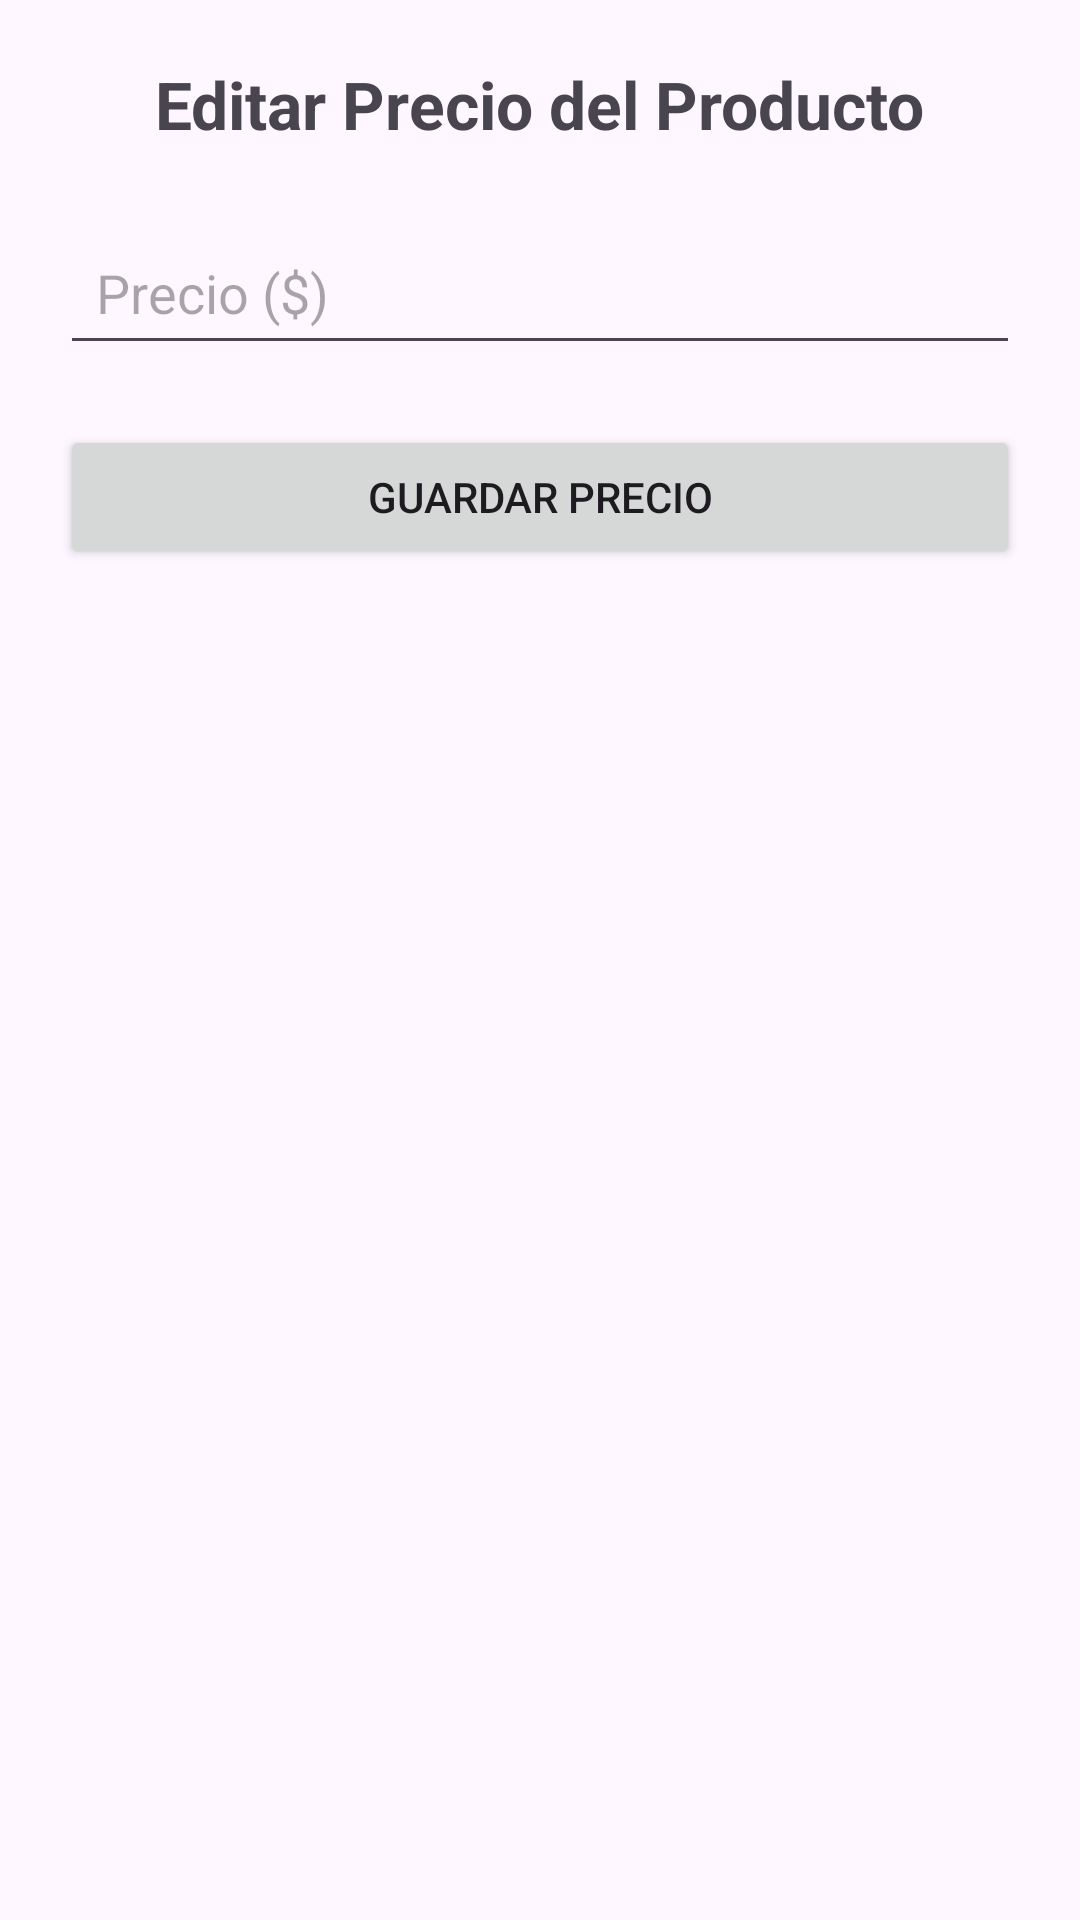

This screen was rendered from an Android layout file. Write that file and the resources it references.
<!-- AndroidManifest.xml: application theme Theme.EjerciciosAndroidIntents -->
<!-- res/layout/activity_ejercicio13_editar_precio.xml -->
<?xml version="1.0" encoding="utf-8"?>
<LinearLayout xmlns:android="http://schemas.android.com/apk/res/android"
    android:layout_width="match_parent"
    android:layout_height="match_parent"
    android:orientation="vertical"
    android:padding="20dp"
    android:gravity="center_horizontal">

    <TextView
        android:layout_width="wrap_content"
        android:layout_height="wrap_content"
        android:text="Editar Precio del Producto"
        android:textSize="22sp"
        android:textStyle="bold"
        android:layout_marginBottom="24dp" />

    <EditText
        android:id="@+id/campoPrecioEj13"
        android:layout_width="match_parent"
        android:layout_height="wrap_content"
        android:hint="Precio ($)"
        android:inputType="numberDecimal"
        android:padding="12dp"
        android:layout_marginBottom="20dp" />

    <Button
        android:id="@+id/botonGuardarPrecioEj13"
        android:layout_width="match_parent"
        android:layout_height="wrap_content"
        android:text="Guardar Precio" />
</LinearLayout>
<!-- resources referenced by this layout -->
<resources>
  <style name="Theme.EjerciciosAndroidIntents" parent="Base.Theme.EjerciciosAndroidIntents" />
  <style name="Base.Theme.EjerciciosAndroidIntents" parent="Theme.Material3.DayNight.NoActionBar">
          
          
      </style>
</resources>
